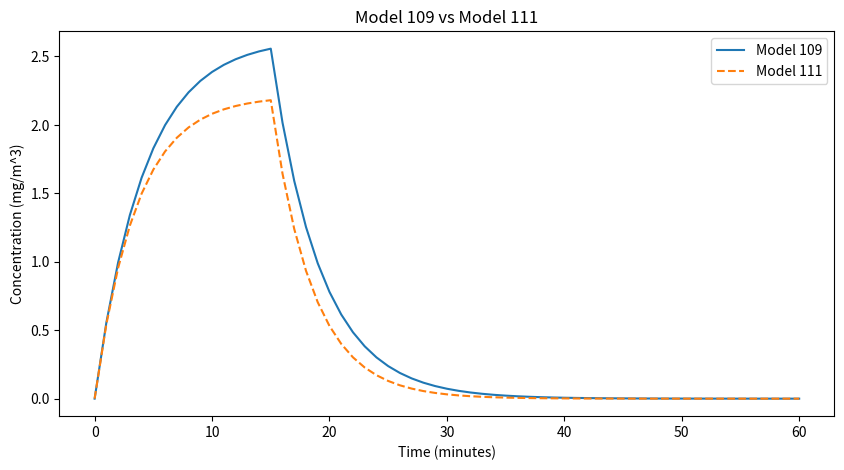

Write the Python code that produced this figure. (Note: this script raises an exception after producing the figure.)
import numpy as np
import pandas as pd
import matplotlib.pyplot as plt
import seaborn as sns
from scipy.stats import shapiro, wilcoxon

# Define the models in Python
def model_108(G, Q, Q_L, epsilon_L, epsilon_L_F, gamma):
    C_avg = (gamma * G * (1 - epsilon_L * epsilon_L_F)) / (Q + epsilon_L_F * Q_L)
    C_LE = C_avg + (epsilon_L * gamma * G) / Q_L
    C_LF = C_LE * (1 - epsilon_L_F)
    return C_avg, C_LE, C_LF

def model_109(G, Q, Q_L, epsilon_L, epsilon_L_F, V, t_g, T):
    time_vector = np.arange(0, T + 1)
    C_rise = [(G * (1 - epsilon_L * epsilon_L_F) / (Q + epsilon_L_F * Q_L)) * (1 - np.exp(-(Q + epsilon_L_F * Q_L) * t / V)) if t <= t_g else np.nan for t in time_vector]
    C0 = (G * (1 - epsilon_L * epsilon_L_F)) / (Q + epsilon_L_F * Q_L) * (1 - np.exp(-(Q + epsilon_L_F * Q_L) * t_g / V))
    C_decay = [C0 * np.exp(-(Q + epsilon_L_F * Q_L) * (t - t_g) / V) if t > t_g else np.nan for t in time_vector]
    return time_vector, np.array([x if not np.isnan(x) else y for x, y in zip(C_rise, C_decay)])

def model_110(G, Q, Q_L, epsilon_L, epsilon_L_F, Q_R, epsilon_RF, gamma):
    C_avg = (gamma * G * (1 - epsilon_L * epsilon_L_F)) / ((Q + epsilon_RF * Q_R) + epsilon_L_F * Q_L)
    C_LE = C_avg + (epsilon_L * gamma * G) / Q_L
    C_LF = C_LE * (1 - epsilon_L_F)
    C_RF = C_avg * (1 - epsilon_RF)
    return C_avg, C_LE, C_LF, C_RF

def model_111(G, Q, Q_L, epsilon_L, epsilon_L_F, Q_R, epsilon_RF, V, t_g, T):
    Q_instead = Q + epsilon_RF * Q_R
    time_vector, concentration = model_109(G, Q_instead, Q_L, epsilon_L, epsilon_L_F, V, t_g, T)
    return time_vector, concentration

# Set the parameters
T = 60
t_g = 15
G = 100
Q = 20
Q_L = 5
epsilon_L = 0.5
epsilon_L_F = 0.75
Q_R = 5
epsilon_RF = 0.9
V = 100
gamma = 0.25  

# Perform calculations
time_109, concentration_109 = model_109(G, Q, Q_L, epsilon_L, epsilon_L_F, V, t_g, T)
time_111, concentration_111 = model_111(G, Q, Q_L, epsilon_L, epsilon_L_F, Q_R, epsilon_RF, V, t_g, T)

# Visualization: Model 109 vs Model 111
plt.figure(figsize=(10, 5))
plt.plot(time_109, concentration_109, label='Model 109')
plt.plot(time_111, concentration_111, label='Model 111', linestyle='--')
plt.title('Model 109 vs Model 111')
plt.xlabel('Time (minutes)')
plt.ylabel('Concentration (mg/m^3)')
plt.legend()
plt.show()

# Calculate Mean Squared Error and R^2
mse = np.mean((concentration_109 - concentration_111)**2)
r2 = np.corrcoef(concentration_109, concentration_111)[0, 1]**2

# Statistical Analysis
normality_test_109 = shapiro(concentration_109[~np.isnan(concentration_109)])
normality_test_111 = shapiro(concentration_111[~np.isnan(concentration_111)])

wilcoxon_test = None
if normality_test_109.pvalue < 0.05 and normality_test_111.pvalue < 0.05:
    wilcoxon_test = wilcoxon(concentration_109[~np.isnan(concentration_109)], concentration_111[~np.isnan(concentration_111)])
    
mse, r2, normality_test_109, normality_test_111, wilcoxon_test


# Prepare Data for Plotting and Comparison
# Convert all model results to DataFrame in a consistent format
results_109_df = pd.DataFrame({
    'Time': np.concatenate([time_109, time_109]),
    'Concentration': np.concatenate([concentration_109, concentration_109]),
    'Model': 'Model 109'
}).dropna()

results_111_df = pd.DataFrame({
    'Time': np.concatenate([time_111, time_111]),
    'Concentration': np.concatenate([concentration_111, concentration_111]),
    'Model': 'Model 111'
}).dropna()

results_101_df = pd.DataFrame({
    'Time': np.concatenate([time_101, time_101]),
    'Concentration': np.concatenate([concentration_101, concentration_101]),
    'Model': 'Model 101'
}).dropna()

results_103_df = pd.DataFrame({
    'Time': np.concatenate([time_103, time_103]),
    'Concentration': np.concatenate([concentration_103, concentration_103]),
    'Model': 'Model 103'
}).dropna()

# Combine all data for visualization
all_data_df = pd.concat([
    results_101_df,
    results_103_df,
    results_105_df,
    results_107_df,
    results_109_df,
    results_111_df
])


# Plotting all models
plt.figure(figsize=(12, 6))
for model in all_data_df['Model'].unique():
    subset = all_data_df[all_data_df['Model'] == model]
    plt.plot(subset['Time'], subset['Concentration'], label=model)
plt.title('Overall Model Comparison')
plt.xlabel('Time (minutes)')
plt.ylabel('Concentration (mg/m^3)')
plt.legend()
plt.grid(True)
plt.show()
